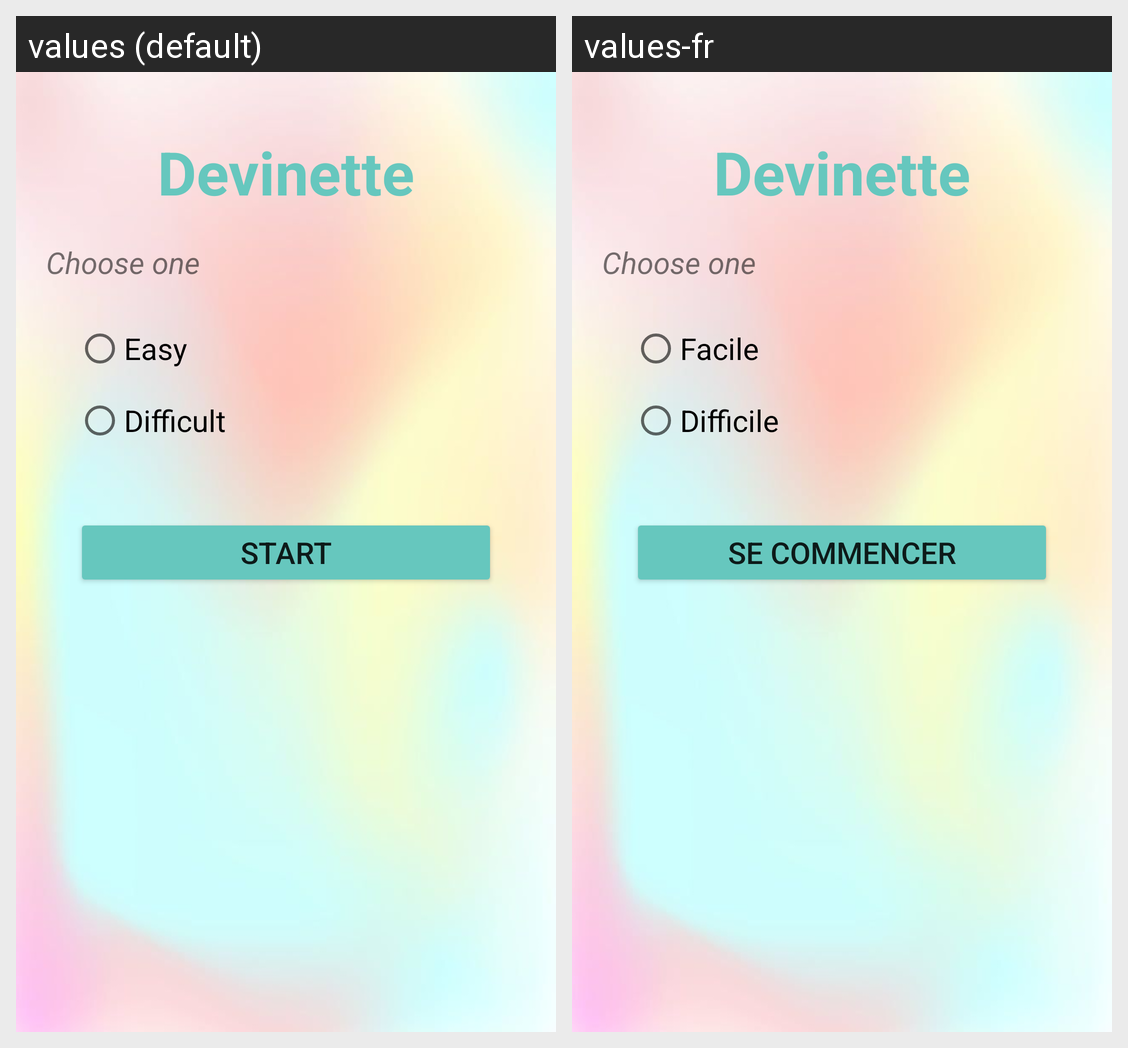

The Android screen above is rendered under two locales of the same app. Produce the string resources it draws, with the default and per-locale values.
Android screen res/layout/activity_main.xml rendered under 2 locales, left to right: values (default), values-fr. Device: Nexus 5 (rendered at 1080×1920; each locale shown at half size, 540×960, under a caption strip naming it); theme Theme.ExamDevinette.
Strings drawn on this screen, with the default value and each locale's value (text and hints the layout hard-codes, and strings that could not be matched under every locale, appear in the picture but are not listed):

title
  values: Devinette
  values-fr: Devinette

textview
  values: Choose one
  values-fr: Choose one

btnfacile
  values: Easy
  values-fr: Facile

btndiff
  values: Difficult
  values-fr: Difficile

btn
  values: START
  values-fr: Se Commencer
